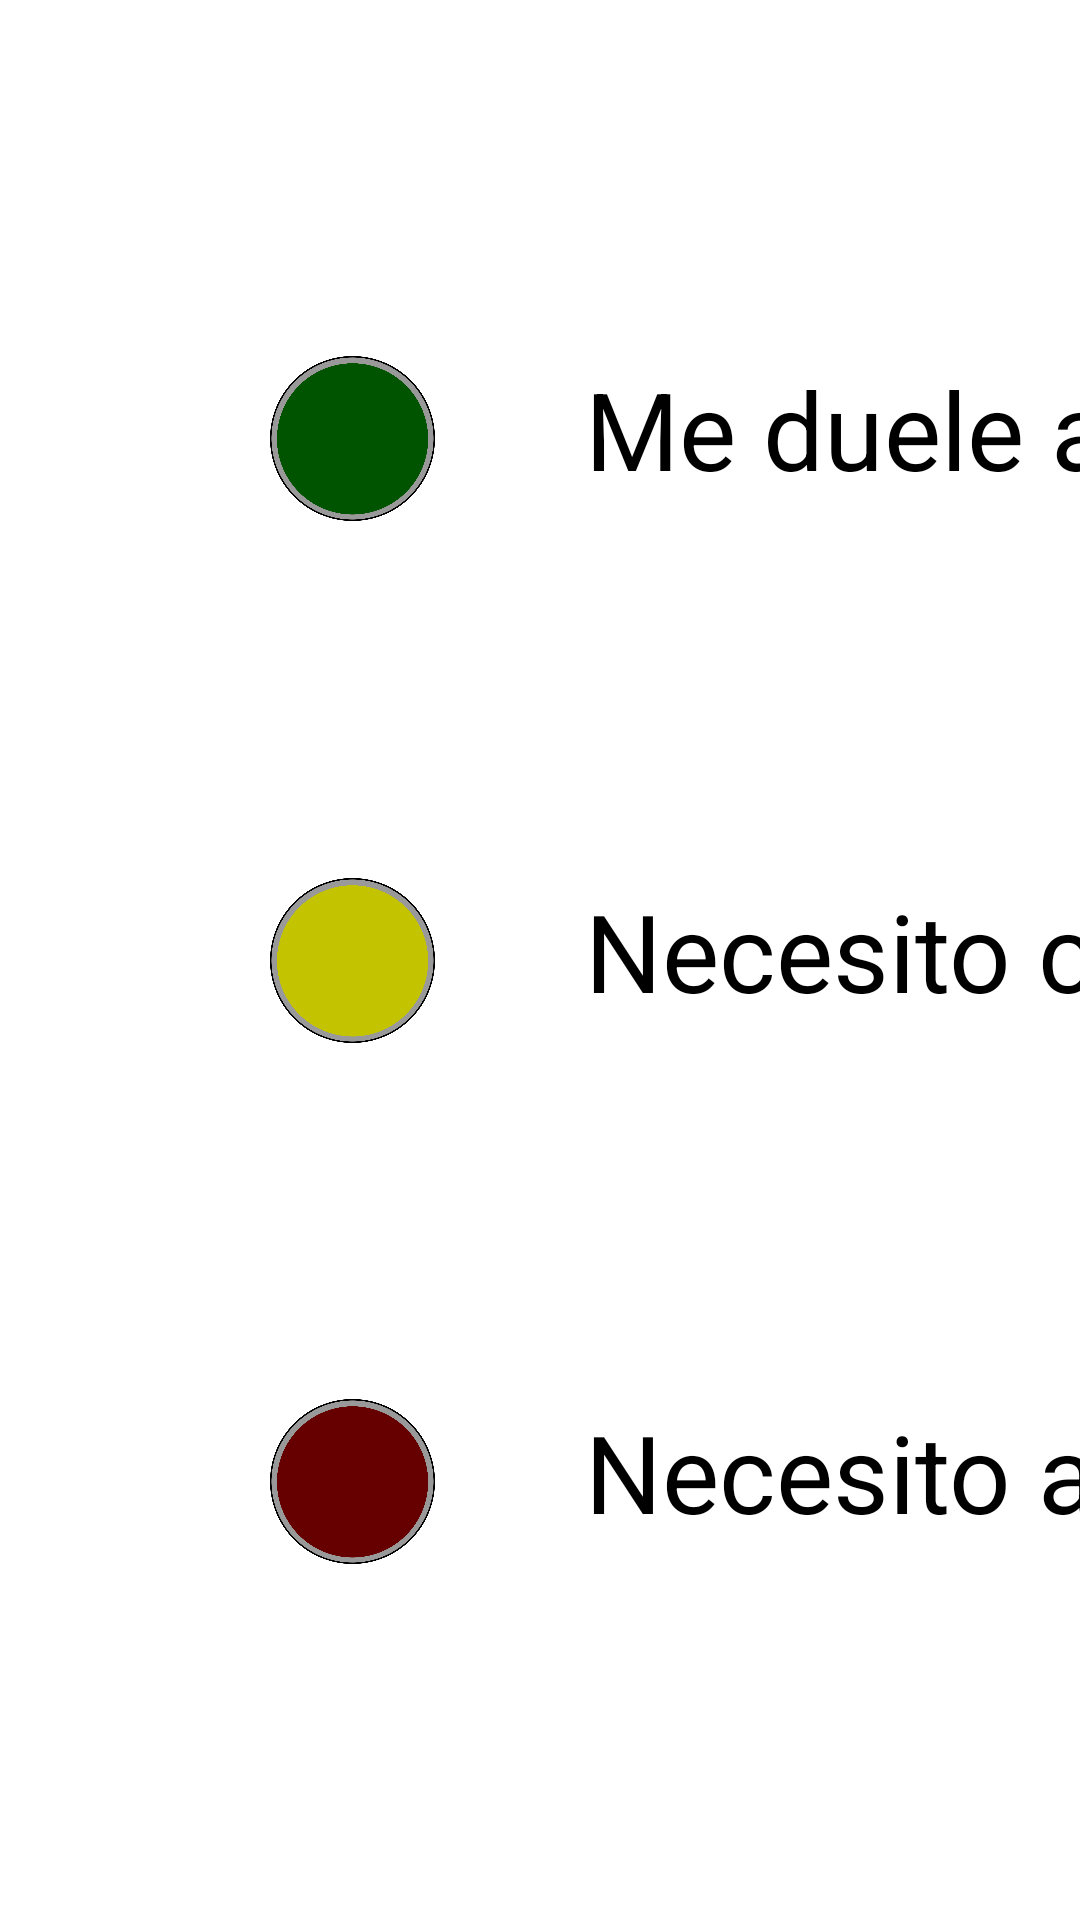

Write the Android layout XML for this screen, with the resource values it uses.
<!-- AndroidManifest.xml: application theme Theme.Gloves -->
<!-- res/layout/fragment_signs_2.xml -->
<?xml version="1.0" encoding="utf-8"?>
<androidx.constraintlayout.widget.ConstraintLayout xmlns:android="http://schemas.android.com/apk/res/android"
    xmlns:app="http://schemas.android.com/apk/res-auto"
    xmlns:tools="http://schemas.android.com/tools"
    android:layout_width="match_parent"
    android:layout_height="match_parent"
    android:orientation="vertical"
    tools:context=".UI.ActivityPatient.Signs_2">


    <ImageView
    android:id="@+id/iv_s2_yellow"
    android:layout_width="55dp"
    android:layout_height="55dp"
    android:layout_weight="1"
    android:src="@drawable/yellow_off"
    app:layout_constraintBottom_toTopOf="@+id/iv_s2_red"
    app:layout_constraintStart_toStartOf="@+id/iv_s2_green"
    app:layout_constraintTop_toBottomOf="@+id/iv_s2_green" />


    <ImageView
        android:id="@+id/iv_s2_red"
        android:layout_width="55dp"
        android:layout_height="55dp"
        android:layout_weight="1"
        android:src="@drawable/red_off"
        app:layout_constraintBottom_toBottomOf="parent"
        app:layout_constraintStart_toStartOf="@+id/iv_s2_yellow"
        app:layout_constraintTop_toBottomOf="@+id/iv_s2_yellow" />

    <ImageView
        android:id="@+id/iv_s2_green"
        android:layout_width="55dp"
        android:layout_height="55dp"
        android:layout_weight="1"
        android:src="@drawable/green_off"
        app:layout_constraintBottom_toTopOf="@+id/iv_s2_yellow"
        app:layout_constraintStart_toStartOf="@+id/guideline2"
        app:layout_constraintTop_toTopOf="parent" />

    <TextView
        android:id="@+id/tv_s2_first"
        android:layout_width="wrap_content"
        android:layout_height="wrap_content"
        android:layout_marginStart="50dp"
        android:text="Me duele algo "
        android:textColor="@color/black"
        android:textSize="36sp"
        app:layout_constraintStart_toEndOf="@+id/iv_s2_green"
        app:layout_constraintTop_toTopOf="@+id/iv_s2_green" />

    <TextView
        android:id="@+id/tv_s2_second"
        android:layout_width="wrap_content"
        android:layout_height="wrap_content"
        android:text="Necesito compañía "
        android:textColor="@color/black"
        android:textSize="36sp"
        app:layout_constraintStart_toStartOf="@+id/tv_s2_first"
        app:layout_constraintTop_toTopOf="@+id/iv_s2_yellow" />

    <TextView
        android:id="@+id/tv_s2_third"
        android:layout_width="wrap_content"
        android:layout_height="wrap_content"
        android:text="Necesito ayuda"
        android:textColor="@color/black"
        android:textSize="36sp"
        app:layout_constraintStart_toStartOf="@+id/tv_s2_second"
        app:layout_constraintTop_toTopOf="@+id/iv_s2_red" />

    <androidx.constraintlayout.widget.Guideline
        android:id="@+id/guideline2"
        android:layout_width="wrap_content"
        android:layout_height="wrap_content"
        android:orientation="vertical"
        app:layout_constraintGuide_percent=".25" />

    <com.airbnb.lottie.LottieAnimationView
        android:id="@+id/lottie_send"
        android:layout_width="wrap_content"
        android:layout_height="200dp"
        app:layout_constraintBottom_toBottomOf="parent"
        app:layout_constraintEnd_toEndOf="parent"
        app:layout_constraintStart_toStartOf="parent"
        app:layout_constraintTop_toTopOf="parent"
        android:visibility="invisible"
        app:lottie_autoPlay="false"
        android:elevation="10dp"
        app:lottie_rawRes="@raw/send_lottie" />

</androidx.constraintlayout.widget.ConstraintLayout>
<!-- resources referenced by this layout -->
<resources>
  <color name="black">#FF000000</color>
  <!-- drawable green_off: png bitmap (drawable-mdpi, 63508 bytes) -->
  <!-- drawable red_off: png bitmap (drawable-mdpi, 63268 bytes) -->
  <!-- drawable yellow_off: png bitmap (drawable-mdpi, 62363 bytes) -->
  <style name="Theme.Gloves" parent="Theme.MaterialComponents.DayNight.NoActionBar">
          
          <item name="colorPrimary">@color/PrimaryBlue</item>
          <item name="colorPrimaryVariant">@color/PrimaryBlueDark</item>
          <item name="colorOnPrimary">@color/PrimaryBlueLigth</item>
          
          <item name="colorSecondary">@color/teal_200</item>
          <item name="colorSecondaryVariant">@color/teal_700</item>
          <item name="colorOnSecondary">@color/black</item>
          
          <item name="android:statusBarColor" tools:targetApi="l">?attr/colorPrimary</item>
          <item name="android:windowLightStatusBar">true</item>
          
      </style>
  <color name="PrimaryBlue">#80d8ff</color>
  <color name="PrimaryBlueDark">#b5ffff</color>
  <color name="PrimaryBlueLigth">#49a7cc</color>
  <color name="teal_200">#FF03DAC5</color>
  <color name="teal_700">#FF018786</color>
</resources>
